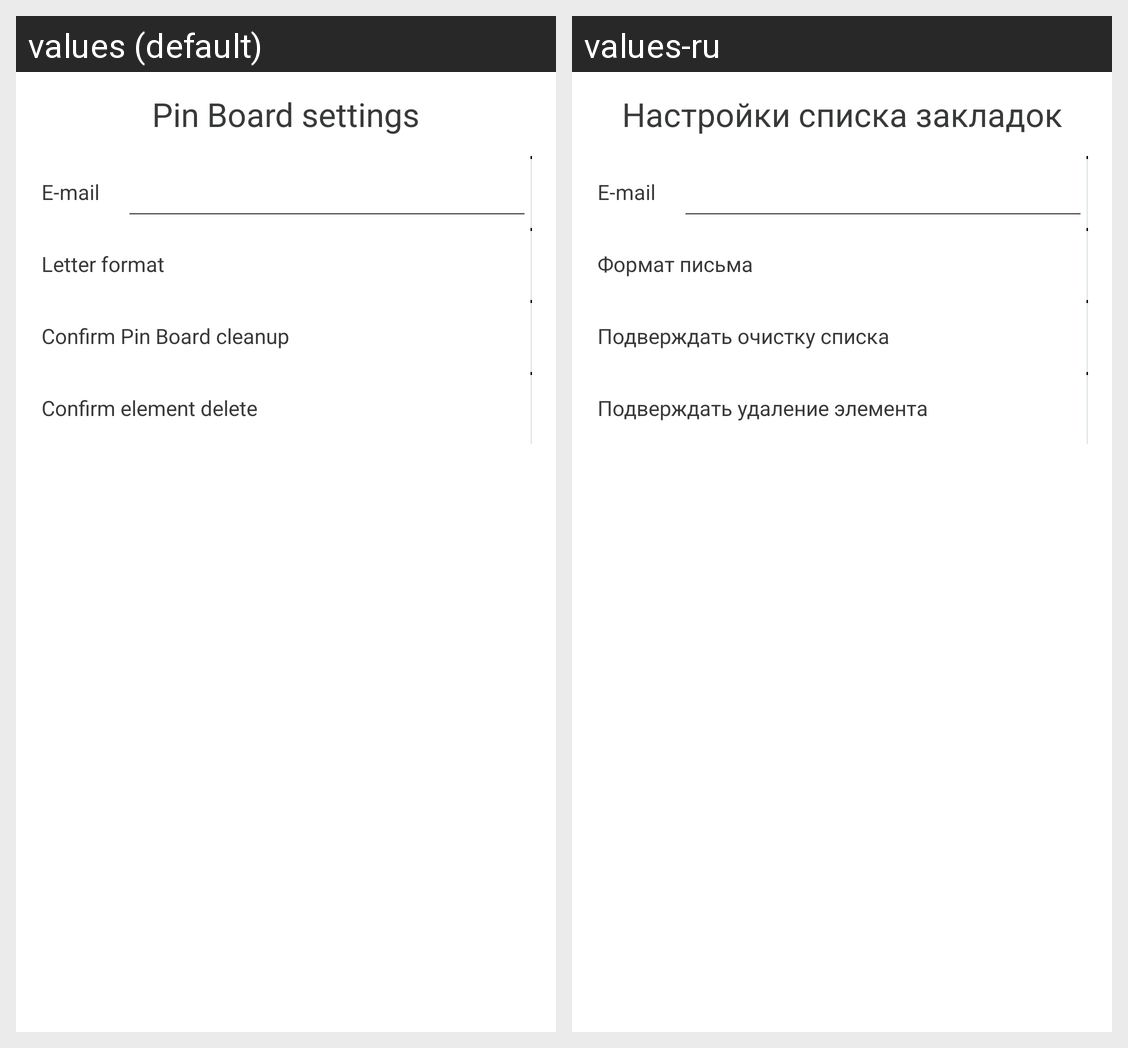

This grid shows one Android layout under two languages. Give, for every string resource on the screen, its name, the default text and each shown locale's text.
Android screen res/layout/speind_pinboard_settings.xml rendered under 2 locales, left to right: values (default), values-ru. Device: Nexus 5 (rendered at 1080×1920; each locale shown at half size, 540×960, under a caption strip naming it); theme AppTheme.
Strings drawn on this screen, with the default value and each locale's value (text and hints the layout hard-codes, and strings that could not be matched under every locale, appear in the picture but are not listed):

pinboard_settings_title
  values: Pin Board settings
  values-ru: Настройки списка закладок

mail
  values: E-mail
  values-ru: E-mail

mail_format
  values: Letter format
  values-ru: Формат письма

confirm_clear_pinboard
  values: Confirm Pin Board cleanup
  values-ru: Подверждать очистку списка

confirm_delete_pinboard_item
  values: Confirm element delete
  values-ru: Подверждать удаление элемента
